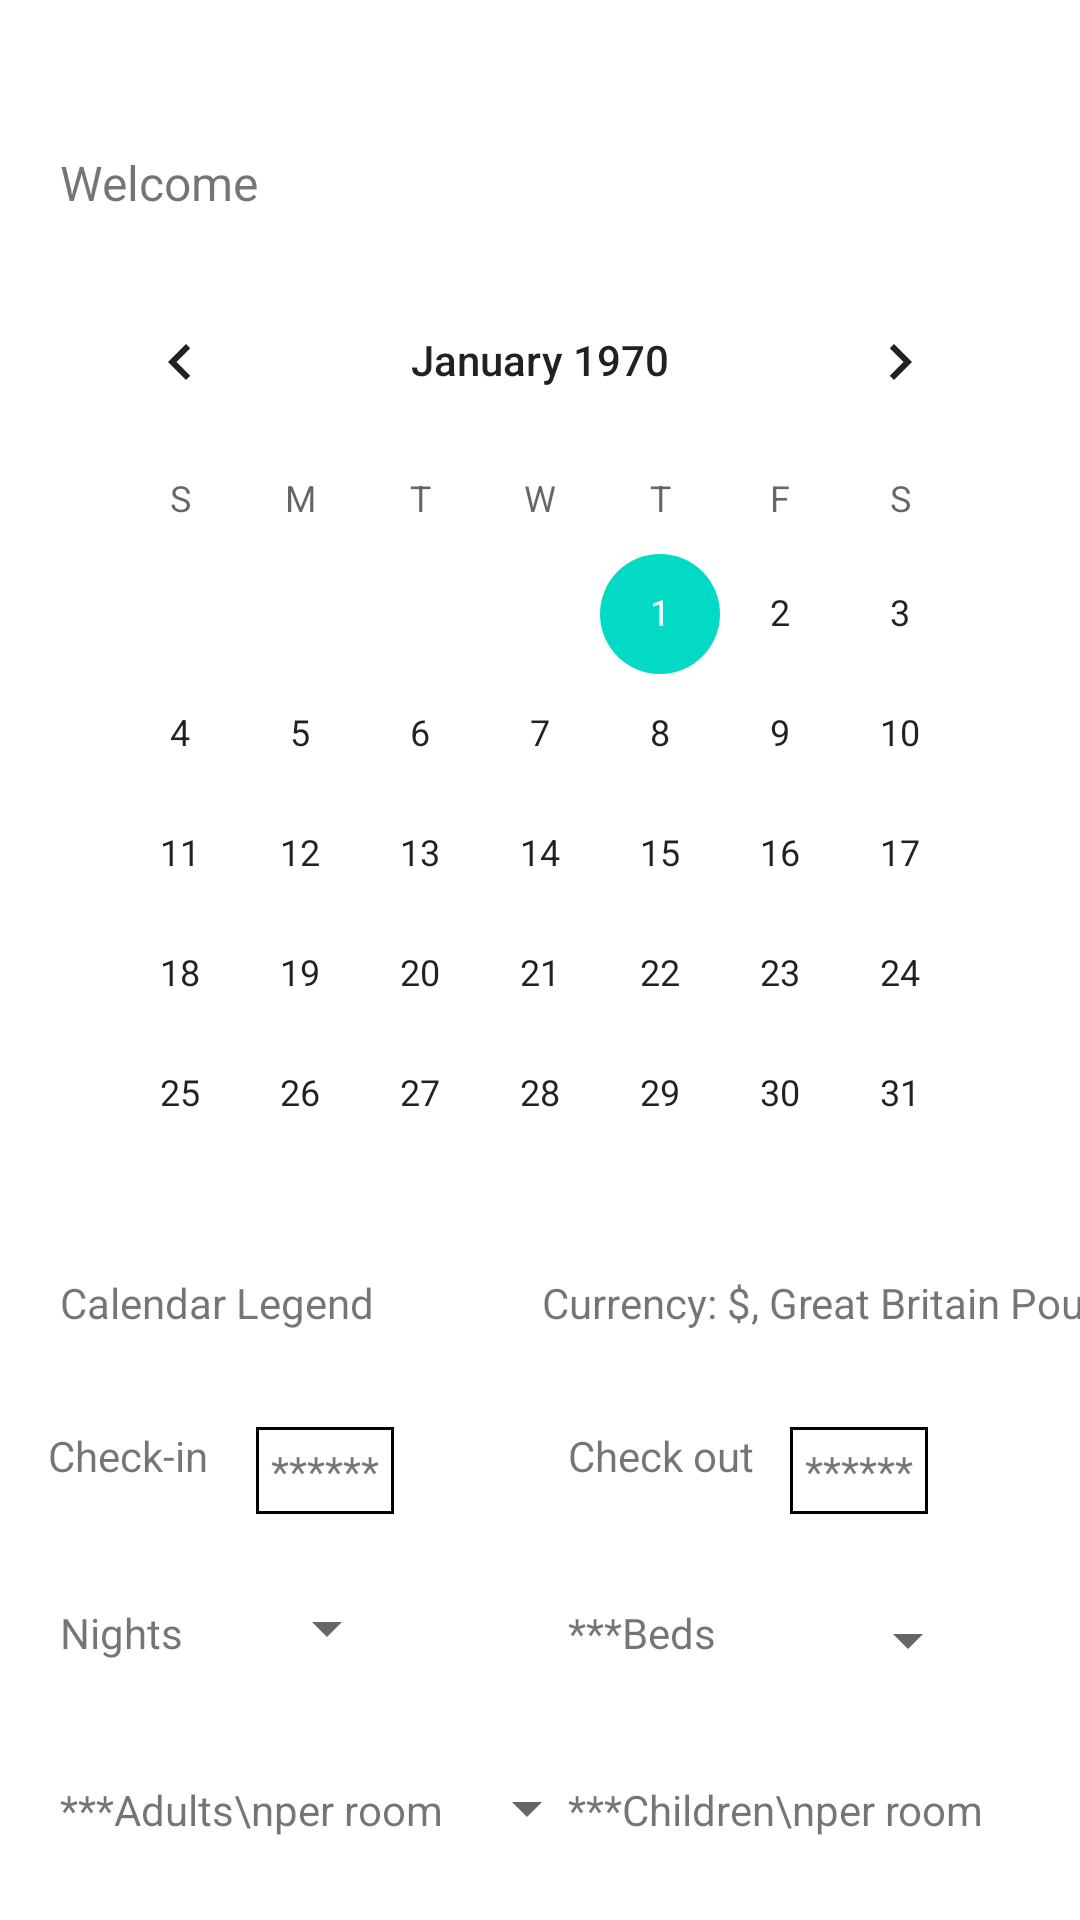

Produce the Android XML layout that renders to this screen, including the resource entries it uses.
<!-- AndroidManifest.xml: application theme Theme.HotelManagementSystem -->
<!-- res/layout/activity_reservation.xml -->
<?xml version="1.0" encoding="utf-8"?>
<androidx.constraintlayout.widget.ConstraintLayout xmlns:android="http://schemas.android.com/apk/res/android"
    xmlns:app="http://schemas.android.com/apk/res-auto"
    xmlns:tools="http://schemas.android.com/tools"
    android:id="@+id/btn_reserve"
    android:layout_width="match_parent"
    android:layout_height="match_parent"

    tools:context=".views.ReservationActivity">

    <TextView
        android:id="@+id/txt_welcome"
        android:layout_width="wrap_content"
        android:layout_height="wrap_content"
        android:layout_marginLeft="20dp"
        android:layout_marginTop="50dp"
        android:text="@string/welcome"
        android:textSize="16sp"
        app:layout_constraintStart_toStartOf="parent"
        app:layout_constraintTop_toTopOf="parent" />

    <CalendarView
        android:id="@+id/cal_main"
        android:layout_width="match_parent"
        android:layout_height="wrap_content"
        android:layout_marginLeft="20dp"
        android:layout_marginTop="15dp"

        android:layout_marginRight="20dp"
        app:layout_constraintStart_toEndOf="parent"
        app:layout_constraintTop_toBottomOf="@+id/txt_welcome" />

    <TextView
        android:id="@+id/txt_legend"
        android:layout_width="wrap_content"
        android:layout_height="wrap_content"
        android:layout_marginLeft="20dp"
        android:text="@string/cal_legend"
        app:layout_constraintStart_toStartOf="parent"
        app:layout_constraintTop_toBottomOf="@+id/cal_main" />

    <TextView
        android:id="@+id/txt_currency"
        android:layout_width="wrap_content"
        android:layout_height="wrap_content"
        android:layout_marginStart="56dp"
        android:layout_marginLeft="56dp"
        android:text="@string/currency"
        app:layout_constraintStart_toEndOf="@+id/txt_legend"
        app:layout_constraintTop_toBottomOf="@+id/cal_main" />

    <TextView
        android:id="@+id/txt_check_in"
        android:layout_width="wrap_content"
        android:layout_height="wrap_content"

        android:layout_marginStart="16dp"
        android:layout_marginLeft="16dp"
        android:layout_marginTop="32dp"
        android:text="Check-in"
        app:layout_constraintStart_toStartOf="parent"
        app:layout_constraintTop_toBottomOf="@id/txt_currency" />

    <TextView
        android:id="@+id/txt_check_in_str"
        android:layout_width="wrap_content"
        android:layout_height="wrap_content"

        android:layout_marginStart="16dp"
        android:layout_marginLeft="16dp"
        android:layout_marginTop="32dp"
        android:background="@drawable/background"
        android:padding="5dp"
        android:text="******"

        app:layout_constraintStart_toEndOf="@+id/txt_check_in"
        app:layout_constraintTop_toBottomOf="@+id/txt_currency" />

    <TextView
        android:id="@+id/txt_nights"
        android:layout_width="wrap_content"
        android:layout_height="wrap_content"
        android:layout_marginLeft="20dp"
        android:layout_marginTop="40dp"
        android:text="Nights"
        app:layout_constraintStart_toStartOf="parent"
        app:layout_constraintTop_toBottomOf="@+id/txt_check_in" />

    <Spinner
        android:id="@+id/spinner1"
        android:layout_width="wrap_content"
        android:layout_height="wrap_content"
        android:layout_marginStart="24dp"
        android:layout_marginLeft="24dp"
        android:layout_marginTop="36dp"
        app:layout_constraintStart_toEndOf="@+id/txt_nights"
        app:layout_constraintTop_toBottomOf="@id/txt_check_in" />

    <TextView
        android:id="@+id/txt_num_of_adults"
        android:layout_width="wrap_content"
        android:layout_height="wrap_content"
        android:layout_marginLeft="20dp"
        android:layout_marginTop="40dp"
        android:lines="2"
        android:text="***Adults\nper room"
        app:layout_constraintStart_toStartOf="parent"
        app:layout_constraintTop_toBottomOf="@+id/txt_nights" />

    <Spinner
        android:id="@+id/spinner2"
        android:layout_width="wrap_content"
        android:layout_height="wrap_content"
        android:layout_marginStart="4dp"
        android:layout_marginLeft="4dp"
        android:layout_marginTop="36dp"
        app:layout_constraintStart_toEndOf="@+id/txt_num_of_adults"
        app:layout_constraintTop_toBottomOf="@+id/spinner1" />

    <TextView
        android:id="@+id/txt_check_out"
        android:layout_width="wrap_content"
        android:layout_height="wrap_content"

        android:layout_marginStart="104dp"
        android:layout_marginLeft="104dp"
        android:layout_marginTop="32dp"
        android:text="@string/check_out"
        app:layout_constraintStart_toStartOf="@+id/txt_check_in_str"
        app:layout_constraintTop_toBottomOf="@+id/txt_currency" />

    <TextView
        android:id="@+id/txt_check_out_str"
        android:layout_width="wrap_content"
        android:layout_height="wrap_content"
        android:layout_marginStart="12dp"
        android:layout_marginLeft="12dp"
        android:layout_marginTop="32dp"
        android:background="@drawable/background"
        android:padding="5dp"
        android:text="******"

        app:layout_constraintStart_toEndOf="@+id/txt_check_out"
        app:layout_constraintTop_toBottomOf="@+id/txt_currency" />

    <TextView
        android:id="@+id/txt_beds"
        android:layout_width="wrap_content"
        android:layout_height="wrap_content"
        android:layout_marginTop="40dp"
        android:text="***Beds"
        app:layout_constraintStart_toStartOf="@+id/txt_check_out"
        app:layout_constraintTop_toBottomOf="@+id/txt_check_out" />

    <Spinner
        android:id="@+id/spinner3"
        android:layout_width="wrap_content"
        android:layout_height="wrap_content"
        android:layout_marginStart="40dp"
        android:layout_marginLeft="40dp"
        android:layout_marginTop="40dp"
        app:layout_constraintStart_toEndOf="@+id/txt_beds"
        app:layout_constraintTop_toBottomOf="@+id/txt_check_out" />

    <TextView
        android:id="@+id/txt_num_of_children"
        android:layout_width="wrap_content"
        android:layout_height="wrap_content"
        android:layout_marginTop="40dp"
        android:lines="2"
        android:text="***Children\nper room"
        app:layout_constraintStart_toStartOf="@+id/txt_beds"
        app:layout_constraintTop_toBottomOf="@+id/txt_beds" />

    <Spinner
        android:id="@+id/spinner4"
        android:layout_width="wrap_content"
        android:layout_height="wrap_content"
        android:layout_marginStart="16dp"
        android:layout_marginLeft="16dp"
        android:layout_marginTop="40dp"
        app:layout_constraintStart_toEndOf="@+id/txt_num_of_children"
        app:layout_constraintTop_toBottomOf="@+id/txt_beds" />

    <Button
        android:id="@+id/btn_place_reservation"
        android:layout_width="wrap_content"
        android:layout_height="wrap_content"
        android:layout_marginTop="44dp"
        android:text="Continue"
        app:layout_constraintStart_toStartOf="parent"
        app:layout_constraintEnd_toEndOf="parent"
        app:layout_constraintTop_toTopOf="@+id/txt_num_of_children" />

</androidx.constraintlayout.widget.ConstraintLayout>
<!-- resources referenced by this layout -->
<resources>
  <!-- drawable background (drawable) -->
  <?xml version="1.0" encoding="utf-8"?>
  <shape android:shape="rectangle"
      xmlns:android="http://schemas.android.com/apk/res/android">
  
      <solid android:color="@color/white"/>
      <stroke android:width="1dp" android:color="@color/black"/>
  </shape>
  <string name="cal_legend">Calendar Legend</string>
  <string name="check_out">Check out</string>
  <string name="currency">Currency: $, Great Britain Pound</string>
  <string name="welcome">Welcome</string>
  <style name="Theme.HotelManagementSystem" parent="Theme.MaterialComponents.DayNight.DarkActionBar">
          
          <item name="colorPrimary">@color/orange</item>
          <item name="colorPrimaryVariant">@color/orange</item>
          <item name="colorOnPrimary">@color/white</item>
          
          <item name="colorSecondary">@color/teal_200</item>
          <item name="colorSecondaryVariant">@color/teal_700</item>
          <item name="colorOnSecondary">@color/black</item>
          
          <item name="android:statusBarColor" tools:targetApi="l">?attr/colorPrimaryVariant</item>
          
      </style>
  <color name="white">#FFFFFFFF</color>
  <color name="black">#FF000000</color>
  <color name="orange">#E3AC5B</color>
  <color name="teal_200">#FF03DAC5</color>
  <color name="teal_700">#FF018786</color>
</resources>
